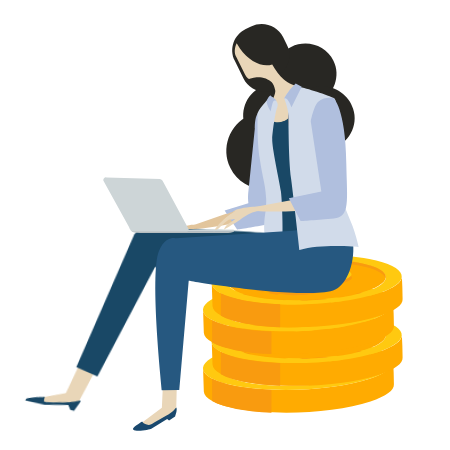
t = 0.00 s
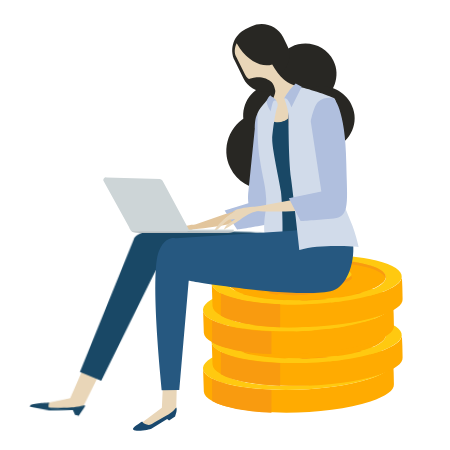
t = 0.50 s
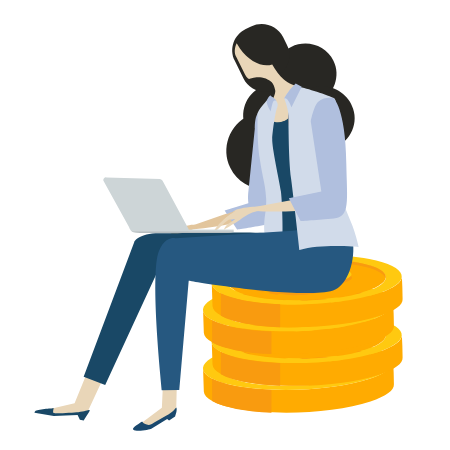
t = 1.00 s
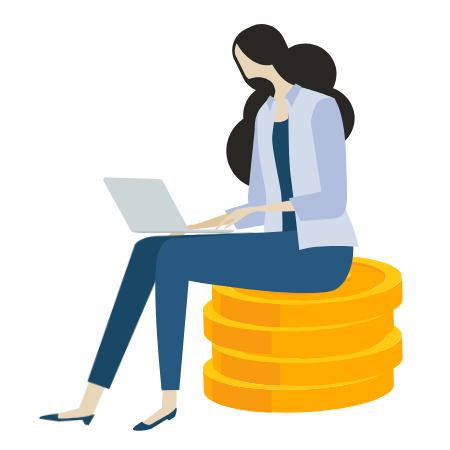
t = 1.50 s
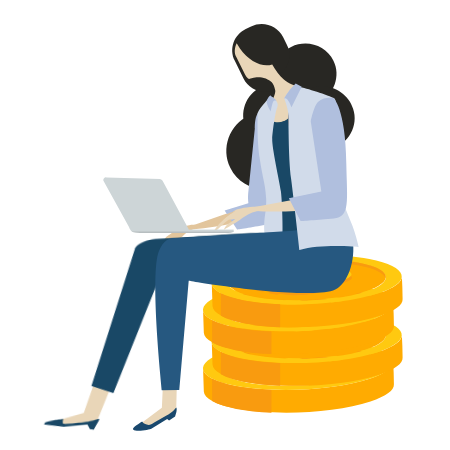
t = 2.00 s
t = 2.50 s: frame unchanged from t = 1.50 s, image omitted

The animated SVG that drew these frames (rendered in a browser with its animation timeline set to each time). Animation: 19 CSS @keyframes rules; one cycle of 3.00 s, repeats indefinitely.

<svg width="450" height="450" xmlns="http://www.w3.org/2000/svg">


 <style type="text/css">.st0{fill:#ED6522;}
	.st1{fill:#F4EB45;}
	.st2{opacity:0.66;}
	.st3{fill:#E8633A;}
	.st4{fill:#EDD64F;}
	.st5{fill:#E5E8EC;}
	.st6{fill:#2C7EEA;}
	.st7{fill:#2366BD;}
	.st8{fill:#484F59;}
	.st9{fill:#F4DA80;}
	.st10{fill:#B91E2D;}
	.st11{fill:#E2C59C;}
	.st12{fill:#E9D6B8;}
	.st13{fill:#163F59;}
	.st14{fill:#194866;}
	.st15{fill:#FFAB01;}
	.st16{fill:#15100C;}
	.st17{fill:#CDD5D7;}
	.st18{fill:#B7BEC0;}
	.st19{fill:#F99B0F;}
	.st20{opacity:0.6;}
	.st21{fill:#EED2CE;}
	.st22{fill:#C49189;}
	.st23{fill:#FFEBE8;}
	.st24{fill:#E0B6AF;}
	.st25{fill:#FF8B5D;}
	.st26{fill:#FFFFFF;}
	.st27{fill:#EF8357;}
	.st28{fill:#D5E1F2;}
	.st29{fill:#3C463B;}
	.st30{fill:#2771D1;}
	.st31{fill:#161711;}
	.st32{fill:#323B31;}
	.st33{fill:#B6C2C9;}
	.st34{fill:#879BA6;}
	.st35{fill:#E4EEF3;}
	.st36{fill:#FF5931;}
	.st37{enable-background:new    ;}
	.st38{fill:#FFC910;}
	.st39{fill:#FFCA10;}
	.st40{fill:#282723;}
	.st41{fill:#B0BFDE;}
	.st42{fill:#D1DBEA;}
	.st43{fill:#19486D;}
	.st44{fill:#265880;}
	.st45{fill:#FBBC3E;}
	.st46{fill:#E59E0E;}
	.st47{fill:url(#SVGID_1_);}
	.st48{fill:url(#SVGID_2_);}
	.st49{fill:#081832;}
	.st50{fill:#EDEEF0;}
	.st51{fill:#BCD0E2;}
	.st52{fill:#4E99FF;}

			#t3  {
    animation-name: p;
   
	
	
    animation-timing-function: linear;
    animation-iteration-count: infinite;
    transform-origin:center;
    
    transform-box: fill-box;
  }
  @keyframes p{
    0%{opacity:0; transform:rotateZ(0deg)}
	20%{opacity:1; transform:rotateZ(0deg)}
	100%{opacity:1; transform:rotateZ(-10deg)}
}
#t2  {
    animation-name: t2;
   
	
	
    animation-timing-function: linear;
    animation-iteration-count: infinite;
    transform-origin:center;
    
    transform-box: fill-box;
  }
  @keyframes t2{
    0%{opacity:0; transform:rotateZ(-10deg)}
	50%{opacity:1;}
	100%{opacity:1; transform:rotateZ(0deg)}
}
#t1  {
    animation-name: t1;
   
	
	
    animation-timing-function: linear;
    animation-iteration-count: infinite;
    transform-origin:center;
    
    transform-box: fill-box;
  }
  @keyframes t1{
    0%{opacity:0; }
	30%{opacity:1;}
	100%{opacity:1;}
}

 #BUTTON {
    animation-name: box1;
   
    animation-timing-function: ease-in;
    animation-iteration-count: infinite;
    transform-origin:bottom;
    
    transform-box: fill-box;
  }
  @keyframes box1{
    0%{transform:scale(0) }
    13%{transform:scale(0)}
     15%{transform:scale(1.2)}
     
     16%{transform:scale(1)}
     100%{transform:scale(1) }
}
 #CELLPHONE {
    animation-name: box1;
   
    animation-timing-function: ease-in;
    animation-iteration-count: infinite;
    transform-origin:bottom;
    
    transform-box: fill-box;
  }
  @keyframes box1{
    0%{transform:scale(0) }
    17%{transform:scale(0)}
     19%{transform:scale(1.2)}
     
     21%{transform:scale(1)}
     100%{transform:scale(1) }
	 22%{transform:scale(1)}
	 50%{transform:translateY(10px)}
	 70%{transform:translateY(-10px)}
}
 #MEN_LAPTOP {
    animation-name: m1;
   
    animation-timing-function: ease-in;
    animation-iteration-count: infinite;
    transform-origin:bottom;
    
    transform-box: fill-box;
  }
  @keyframes m1{
    0%{transform:scale(0) }
    20%{transform:scale(0)}
     21%{transform:scale(1.2)}
     
     22%{transform:scale(1)}
	 50%{transform:translateY(10px)}
	 70%{transform:translateY(-10px)}
     
}

#m2{
    animation-name: m2;
   
    animation-iteration-count: infinite;
    transform-origin: bottom;
    transform-box: fill-box;
}
@keyframes m2 {
    0% { opacity: 0; transform: translate(-25px, 25px); }
    22% { opacity: 0; transform: translate(-25px, 0px); }
    24% { opacity: 1; transform: translate(0px, 0px); }
}
#w2{
    animation-name: w2;
   
    animation-iteration-count: infinite;
    transform-origin: bottom;
    transform-box: fill-box;
}
@keyframes w2 {
    0% { opacity: 0; transform: translate(-25px, 25px); }
    25% { opacity: 0; transform: translate(-25px, 0px); }
    28% { opacity: 1; transform: translate(0px, 0px); }
	22%{transform:scale(1)}
	 50%{transform:translateY(-10px)}
	 70%{transform:translateY(10px)}
}
#w1{
    animation-name: w1;
   
    animation-iteration-count: infinite;
    transform-origin: bottom;
    transform-box: fill-box;
}
@keyframes w1 {
    0% { opacity: 0; transform: translate(25px, 25px); }
    29% { opacity: 0; transform: translate(25px, 0px); }
    32% { opacity: 1; transform: translate(0px, 0px); }
}
#heart {
    animation-name: ht;
   
    animation-timing-function: ease-in;
    animation-iteration-count: infinite;
    transform-origin:bottom;
    
    transform-box: fill-box;
  }
  @keyframes ht{
    0%{transform:scale(0) }
    31%{transform:scale(0)}
     33%{transform:scale(1.2)}
     
     34%{transform:scale(1)}
     100%{transform:scale(1) }
}
#like {
    animation-name: lt;
   
    animation-timing-function: ease-in;
    animation-iteration-count: infinite;
    transform-origin:bottom;
    
    transform-box: fill-box;
  }
  @keyframes lt{
    0%{transform:scale(0) }
    31%{transform:scale(0)}
     33%{transform:scale(1.2)}
     
     34%{transform:scale(1)}
     100%{transform:scale(1) }
}
#box1 {
    animation-name: bt;
   
    animation-timing-function: ease-in;
    animation-iteration-count: infinite;
    transform-origin:bottom;
    
    transform-box: fill-box;
  }
  @keyframes bt{
    0%{transform:scale(0) }
    35%{transform:scale(0)}
     36%{transform:scale(1.2)}
     
     38%{transform:scale(1)}
     100%{transform:scale(1) }
}
#box2 {
    animation-name: b2;
   
    animation-timing-function: ease-in;
    animation-iteration-count: infinite;
    transform-origin:bottom;
    
    transform-box: fill-box;
  }
  @keyframes b2{
    0%{transform:scale(0) }
    38%{transform:scale(0)}
     39%{transform:scale(1.2)}
     
     40%{transform:scale(1)}
     100%{transform:scale(1) }
}
#w1l {
    animation-name: pa;
    animation-duration: 2s;
	animation-direction: alternate;
	
    animation-timing-function: linear;
    animation-iteration-count: infinite;
    transform-origin:95% 0%;
    
    transform-box: fill-box;
  }
  @keyframes pa{
    0%{transform:rotateZ(3deg);}
	100%{transform:rotateZ(-3deg);}
	
}
#w2a {
    animation-name: w2a;
    animation-duration: 1.5s;
	animation-direction: alternate;
	
    animation-timing-function: linear;
    animation-iteration-count: infinite;
    transform-origin:5% 90%;
    
    transform-box: fill-box;
  }
  @keyframes w2a{
    0%{transform:rotateZ(4deg);}
	100%{transform:rotateZ(-4deg);}
}
#m2l1 {
    animation-name: m2a;
    animation-duration: 1.5s;
	animation-direction: alternate;
	
    animation-timing-function: linear;
    animation-iteration-count: infinite;
    transform-origin:95% 0%;
    
    transform-box: fill-box;
  }
  @keyframes m2a{
    0%{transform:rotateZ(0deg);}
	100%{transform:rotateZ(-25deg);}
}
#m2l2 {
    animation-name: m2b;
    animation-duration: 1.5s;
	animation-direction: alternate;
	
    animation-timing-function: linear;
    animation-iteration-count: infinite;
    transform-origin:5% 10%;
    
    transform-box: fill-box;
  }
  @keyframes m2b{
    0%{transform:rotateZ(0deg);}
	100%{transform:rotateZ(25deg);}
}
#m1h {
    animation-name: m1h;
    animation-duration: 3s;
	animation-direction: alternate;
	
    animation-timing-function: linear;
    animation-iteration-count: infinite;
    transform-origin:5% 10%;
    
    transform-box: fill-box;
  }
  @keyframes m1h{
    0%{transform:translateY(0px);}
	20%{transform:translateY(0px);}
	 30%{transform:translateY(2px);}
	50%{transform:translateY(0px);}
	
	60%{transform:translatey(0px);}
	100%{transform:translatey(2px);}
}
#m2h {
    animation-name: m2h;
    animation-duration: 1.5s;
	animation-direction: alternate;
	
    animation-timing-function: linear;
    animation-iteration-count: infinite;
    transform-origin:5% 90%;
    
    transform-box: fill-box;
  }
  @keyframes m2h{
    0%{transform:rotateZ(4deg);}
	100%{transform:rotateZ(-4deg);}
}</style>
 <g>
  <title>Layer 1</title>
  <g stroke="null" id="w1">
   <g stroke="null" id="svg_247">
    <g stroke="null" id="svg_248">
     <g stroke="null" id="svg_249">
      <g stroke="null" id="svg_250">
       <g stroke="null" class="st37" id="svg_251">
        <g stroke="null" id="svg_252">
         <path stroke="null" class="st38" d="m220.45123,391.03194c-0.37791,-6.33764 -0.37791,-14.53931 -0.75581,-20.50414c0,4.10083 0.75581,15.65772 0.75581,20.50414c0,-0.37281 0,-0.37281 0,0z" id="svg_253"/>
        </g>
        <g stroke="null" id="svg_254">
         <path stroke="null" class="st15" d="m393.15399,361.58053c0.37791,7.45605 0.75581,15.28491 0.75581,22.74096c0.37791,5.96485 -7.55811,11.92968 -23.43013,17.14892c-34.38939,11.55688 -94.47634,14.53931 -134.1564,7.08326c-21.1627,-4.10083 -32.12196,-10.43847 -32.49986,-17.14892l-0.75581,-22.74096c0.37791,6.71045 11.33716,13.04809 32.49986,17.14892c39.68006,7.45605 99.38912,4.47363 134.1564,-7.08326c15.87203,-5.21924 23.80804,-11.18408 23.43013,-17.14892z" id="svg_255"/>
        </g>
        <g stroke="null" id="svg_256">
         <path stroke="null" class="st38" d="m360.65412,344.43161c39.68006,7.45605 43.45912,23.11377 9.06973,34.29785c-34.38939,11.55688 -94.47634,14.53931 -134.1564,7.08326s-43.45912,-23.11377 -9.06973,-34.29785c34.7673,-11.55688 94.85425,-14.53931 134.1564,-7.08326zm-114.50533,38.02587c32.87776,6.33764 82.38337,3.72803 111.10418,-5.59204s25.31966,-22.36817 -7.55811,-28.333c-32.87776,-6.33764 -82.38337,-3.72803 -111.10418,5.59204c-28.34291,8.94727 -24.94176,21.99536 7.55811,28.333" id="svg_257"/>
        </g>
        <path stroke="null" class="st15" d="m350.07277,348.15963c32.87776,6.33764 35.90101,19.01294 7.55811,28.333c-28.72081,9.32007 -78.22641,11.92968 -111.10418,5.59204c-32.87776,-6.33764 -35.90101,-19.01294 -7.55811,-28.333c28.72081,-9.32007 78.22641,-11.92968 111.10418,-5.59204z" id="svg_258"/>
        <path stroke="null" class="st19" d="m238.96859,356.7341c28.72081,-9.32007 78.22641,-11.92968 111.10418,-5.96485c16.24993,2.98242 25.31966,7.82886 26.83128,13.04809c1.51163,-6.33764 -7.55811,-12.30249 -26.83128,-15.65772c-32.87776,-6.33764 -82.38337,-3.72803 -111.10418,5.59204c-14.3604,4.84644 -20.78479,10.43847 -19.27318,15.65772c1.13372,-4.47363 7.55811,-8.94727 19.27318,-12.67529z" id="svg_259"/>
        <g stroke="null" id="svg_260">
         <path stroke="null" class="st19" d="m318.32872,370.15499c2.26743,2.23682 0.75581,4.84644 -6.04649,7.08326c-7.55811,2.60962 -18.89527,3.72803 -29.47661,3.35522c-3.77906,0 -7.18021,-0.37281 -10.20345,-1.11841l-1.88952,-0.37281l-0.75581,0.37281l-2.26743,0.7456l-1.51163,-0.37281l-7.18021,-1.49121l3.02324,-1.11841l-5.29067,-1.11841l-0.75581,0.37281l-2.26743,0.7456l-1.51163,-0.37281l-7.18021,-1.49121l3.02324,-1.11841l-5.29067,-1.11841l7.18021,-2.23682l0.75581,-0.37281l3.77906,0.7456l1.51163,0.37281l21.54061,-7.08326l7.55811,-2.60962l18.51736,-5.96485l-5.29067,-1.11841l7.18021,-2.23682l0.75581,-0.37281l3.77906,0.7456l1.51163,0.37281l2.26743,-0.7456l0.75581,-0.37281l8.69182,1.86401l-3.02324,1.11841l3.77906,0.7456l1.51163,0.37281l2.26743,-0.7456l0.75581,-0.37281l8.69182,1.86401l-3.02324,1.11841c10.58135,1.86401 11.71506,6.33764 2.26743,9.32007c-4.53487,1.11841 -11.33716,2.23682 -18.13946,2.60962l-0.00001,0.00003zm-32.12196,7.08326c6.04649,0.37281 12.84878,-0.37281 17.38364,-1.86401c6.04649,-1.86401 5.29067,-4.47363 -1.51163,-5.96485l-15.87203,-2.98242l-0.75581,0.37281l-20.78479,7.08326l15.87203,2.98242c1.88952,0 3.77906,0 5.66858,0.37281m25.69757,-19.38574l-17.76155,5.96485l13.98249,2.60962c1.51163,0.37281 3.02324,0.37281 4.53487,0.37281c5.29067,0.37281 11.33716,-0.37281 15.11621,-1.49121c5.29067,-1.86401 4.53487,-4.10083 -1.13372,-5.21924l-13.98249,-2.60962l-0.75581,0.37281" id="svg_261"/>
        </g>
        <g stroke="null" id="svg_262">
         <path stroke="null" class="st39" d="m318.32872,367.17257c2.26743,2.23682 0.75581,4.84644 -6.04649,7.08326c-7.55811,2.60962 -18.89527,3.72803 -29.47661,3.35522c-3.77906,0 -7.18021,-0.37281 -10.20345,-1.11841l-1.88952,-0.37281l-0.75581,0.37281l-2.26743,0.7456l-1.51163,-0.37281l-7.18021,-1.49121l3.02324,-1.11841l-5.29067,-1.11841l-0.75581,0.37281l-2.26743,0.7456l-1.51163,-0.37281l-7.18021,-1.49121l3.02324,-1.11841l-5.29067,-1.11841l7.18021,-2.23682l0.75581,-0.37281l3.77906,0.7456l1.51163,0.37281l21.54061,-7.08326l7.55811,-2.60962l18.51736,-5.96485l-5.29067,-1.11841l7.18021,-2.23682l0.75581,-0.37281l3.77906,0.7456l1.51163,0.37281l2.26743,-0.7456l0.75581,-0.37281l8.69182,1.86401l-3.02324,1.11841l3.77906,0.7456l1.51163,0.37281l2.26743,-0.7456l0.75581,-0.37281l8.69182,1.86401l-3.02324,1.11841c10.58135,1.86401 11.71506,6.33764 2.26743,9.32007c-4.53487,1.11841 -11.33716,2.23682 -18.13946,2.60962l-0.00001,0.00003zm-32.12196,7.08326c6.04649,0.37281 12.84878,-0.37281 17.38364,-1.86401c6.04649,-1.86401 5.29067,-4.47363 -1.51163,-5.96485l-15.87203,-2.98242l-0.75581,0.37281l-20.78479,7.08326l15.87203,2.98242c1.88952,0 3.77906,0.37281 5.66858,0.37281m25.69757,-19.38574l-17.76155,5.96485l13.98249,2.60962c1.51163,0.37281 3.02324,0.37281 4.53487,0.37281c5.29067,0.37281 11.33716,-0.37281 15.11621,-1.49121c5.29067,-1.86401 4.53487,-4.10083 -1.13372,-5.21924l-13.98249,-2.60962l-0.75581,0.37281" id="svg_263"/>
        </g>
        <path stroke="null" class="st19" d="m212.13731,378.72946l0,22.36817c5.29067,2.98242 13.6046,5.59204 24.18594,7.82886c10.58135,1.86401 22.67433,3.35522 35.1452,3.72803l0,-22.74096c-12.84878,-0.37281 -25.31966,-1.86401 -36.27891,-3.72803c-9.82554,-2.23682 -17.38364,-4.84644 -23.05222,-7.45605l0,-0.00001z" id="svg_264"/>
       </g>
      </g>
      <g stroke="null" id="svg_265">
       <g stroke="null" class="st37" id="svg_266">
        <g stroke="null" id="svg_267">
         <path stroke="null" class="st38" d="m229.14305,364.19015c-0.37791,-6.33764 -0.37791,-14.53931 -0.75581,-20.50414c0,4.10083 0.75581,15.65772 0.75581,20.13135c0,0 0,0 0,0.37281l0,-0.00001z" id="svg_268"/>
        </g>
        <g stroke="null" id="svg_269">
         <path stroke="null" class="st15" d="m401.84581,334.73874c0.37791,7.45605 0.75581,15.28491 0.75581,22.74096c0.37791,5.96485 -7.55811,11.92968 -23.43013,17.14892c-34.38939,11.55688 -94.47634,14.53931 -134.1564,7.08326c-21.1627,-4.10083 -32.12196,-10.43847 -32.49986,-17.14892l-0.75581,-22.74096c0.37791,6.71045 11.33716,13.04809 32.49986,17.14892c39.68006,7.45605 99.38912,4.47363 134.1564,-7.08326c15.87203,-5.21924 23.80804,-11.18408 23.43013,-17.14892z" id="svg_270"/>
        </g>
        <g stroke="null" id="svg_271">
         <path stroke="null" class="st38" d="m369.34594,317.58981c39.30216,7.45605 43.45912,23.11377 9.06973,34.29785c-34.38939,11.55688 -94.47634,14.53931 -134.1564,7.08326s-43.45912,-23.11377 -9.06973,-34.29785c34.7673,-11.55688 94.85425,-14.53931 134.1564,-7.08326zm-114.12742,37.65307c32.87776,6.33764 82.38337,3.72803 111.10418,-5.59204c28.72081,-9.32007 25.31966,-22.36817 -7.55811,-28.333c-32.87776,-6.33764 -82.38337,-3.72803 -111.10418,5.59204s-25.31966,22.36817 7.55811,28.333" id="svg_272"/>
        </g>
        <path stroke="null" class="st15" d="m358.76459,320.94503c32.87776,6.33764 35.90101,19.01294 7.55811,28.333c-28.72081,9.32007 -78.22641,11.92968 -111.10418,5.59204c-32.87776,-6.33764 -35.90101,-19.01294 -7.55811,-28.333c28.72081,-8.94727 78.22641,-11.55688 111.10418,-5.59204z" id="svg_273"/>
        <path stroke="null" class="st19" d="m247.66041,329.8923c28.72081,-9.32007 78.22641,-11.92968 111.10418,-5.96485c16.24993,2.98242 25.31966,7.82886 26.83128,13.04809c1.51163,-6.33764 -7.55811,-12.30249 -26.83128,-15.65772c-32.87776,-6.33764 -82.38337,-3.72803 -111.10418,5.59204c-14.3604,4.84644 -20.78479,10.43847 -19.27318,15.65772c1.13372,-4.47363 7.55811,-8.94727 19.27318,-12.67529z" id="svg_274"/>
        <g stroke="null" id="svg_275">
         <path stroke="null" class="st19" d="m327.39845,342.94039c2.26743,2.23682 0.75581,4.84644 -6.04649,7.08326c-7.55811,2.60962 -18.89527,3.72803 -29.47661,3.35522c-3.77906,0 -7.18021,-0.37281 -10.20345,-1.11841l-1.88952,-0.37281l-0.75581,0.37281l-2.26743,0.7456l-1.51163,-0.37281l-7.18021,-1.49121l3.02324,-1.11841l-5.29067,-1.11841l-0.75581,0.37281l-2.26743,0.7456l-1.51163,-0.37281l-7.18021,-1.49121l3.02324,-1.11841l-5.29067,-1.11841l7.18021,-2.23682l0.75581,-0.37281l3.77906,0.7456l1.51163,0.37281l21.54061,-7.08326l7.55811,-2.60962l18.51736,-5.96485l-5.29067,-1.11841l7.18021,-2.23682l0.75581,-0.37281l3.77906,0.7456l1.51163,0.37281l2.26743,-0.7456l0.75581,-0.37281l8.69182,1.86401l-3.02324,1.11841l3.77906,0.7456l1.51163,0.37281l2.26743,-0.7456l0.75581,-0.37281l8.69182,1.86401l-3.02324,1.11841c10.58135,1.86401 11.71506,6.33764 2.26743,9.32007c-4.91277,1.49121 -11.33716,2.60962 -18.13946,2.60962l-0.00001,0.00003zm-32.49986,7.08326c6.04649,0.37281 12.84878,-0.37281 17.38364,-1.86401c6.04649,-1.86401 5.29067,-4.47363 -1.51163,-5.96485l-15.87203,-2.98242l-0.75581,0.37281l-20.78479,7.08326l15.87203,2.98242c1.88952,0.37281 3.77906,0.37281 5.66858,0.37281m25.69757,-19.01294l-17.76155,5.96485l13.98249,2.60962c1.51163,0.37281 3.02324,0.37281 4.53487,0.37281c5.29067,0.37281 11.33716,-0.37281 15.11621,-1.49121c5.29067,-1.86401 4.53487,-4.10083 -1.13372,-5.21924l-13.98249,-2.60962l-0.75581,0.37281" id="svg_276"/>
        </g>
        <g stroke="null" id="svg_277">
         <path stroke="null" class="st39" d="m327.39845,340.33078c2.26743,2.23682 0.75581,4.84644 -6.04649,7.08326c-7.55811,2.60962 -18.89527,3.72803 -29.47661,3.35522c-3.77906,0 -7.18021,-0.37281 -10.20345,-1.11841l-1.88952,-0.7456l-0.75581,0.37281l-2.26743,0.7456l-1.51163,-0.37281l-7.18021,-1.49121l3.02324,-1.11841l-5.29067,-1.11841l-0.75581,0.37281l-2.26743,0.7456l-1.51163,-0.37281l-7.18021,-1.49121l3.02324,-1.11841l-5.29067,-1.11841l7.18021,-2.23682l0.75581,-0.37281l3.77906,0.7456l1.51163,0.37281l21.54061,-7.08326l7.55811,-2.60962l18.51736,-5.96485l-5.29067,-1.11841l7.18021,-2.23682l0.75581,-0.37281l3.77906,0.7456l1.51163,0.37281l2.26743,-0.7456l0.75581,-0.37281l8.69182,1.86401l-3.02324,1.11841l3.77906,0.7456l1.51163,0.37281l2.26743,-0.7456l0.75581,-0.37281l8.69182,1.86401l-3.02324,1.11841c10.58135,1.86401 11.71506,6.33764 2.26743,9.32007c-4.91277,1.49121 -11.33716,2.60962 -18.13946,2.98242l-0.00001,0.00003zm-32.49986,7.08326c6.04649,0.37281 12.84878,-0.37281 17.38364,-1.86401c6.04649,-1.86401 5.29067,-4.47363 -1.51163,-5.96485l-15.87203,-2.98242l-0.75581,0.37281l-20.78479,7.08326l15.87203,2.98242c1.88952,0 3.77906,0.37281 5.66858,0.37281m25.69757,-19.38574l-17.76155,5.96485l13.98249,2.60962c1.51163,0.37281 3.02324,0.37281 4.53487,0.37281c5.29067,0.37281 11.33716,-0.37281 15.11621,-1.49121c5.29067,-1.86401 4.53487,-4.10083 -1.13372,-5.21924l-13.98249,-2.60962l-0.75581,0.37281" id="svg_278"/>
        </g>
        <path stroke="null" class="st19" d="m220.82914,351.88766l0,22.36817c5.29067,2.98242 13.6046,5.59204 24.18594,7.82886c10.58135,1.86401 22.67433,3.35522 35.1452,3.72803l0,-22.74096c-12.84878,-0.37281 -25.31966,-1.86401 -36.27891,-3.72803c-9.82554,-2.23682 -17.38364,-4.84644 -23.05222,-7.45605l0,-0.00001z" id="svg_279"/>
       </g>
      </g>
     </g>
     <g stroke="null" id="svg_280">
      <g stroke="null" id="svg_281">
       <g stroke="null" class="st37" id="svg_282">
        <g stroke="null" id="svg_283">
         <path stroke="null" class="st38" d="m220.45123,332.50192c-0.37791,-6.33764 -0.37791,-14.53931 -0.75581,-20.50414c0,4.10083 0.75581,15.65772 0.75581,20.13135l0,0.37281l0,-0.00001z" id="svg_284"/>
        </g>
        <g stroke="null" id="svg_285">
         <path stroke="null" class="st15" d="m393.15399,303.05051c0.37791,7.45605 0.75581,15.28491 0.75581,22.74096c0.37791,5.96485 -7.55811,11.92968 -23.43013,17.14892c-34.38939,11.55688 -94.47634,14.53931 -134.1564,7.08326c-21.1627,-4.10083 -32.12196,-10.43847 -32.49986,-17.14892l-0.75581,-22.74096c0.37791,6.71045 11.33716,13.04809 32.49986,17.14892c39.68006,7.45605 99.38912,4.47363 134.1564,-7.08326c15.87203,-5.21924 23.80804,-11.18408 23.43013,-17.14892z" id="svg_286"/>
        </g>
        <g stroke="null" id="svg_287">
         <path stroke="null" class="st38" d="m360.65412,285.90158c39.68006,7.45605 43.45912,23.11377 9.06973,34.29785c-34.38939,11.55688 -94.47634,14.53931 -134.1564,7.08326s-43.45912,-23.11377 -9.06973,-34.29785c34.7673,-11.55688 94.85425,-14.53931 134.1564,-7.08326zm-114.50533,38.02587c32.87776,6.33764 82.38337,3.72803 111.10418,-5.59204s25.31966,-22.36817 -7.55811,-28.333c-32.87776,-6.33764 -82.38337,-3.72803 -111.10418,5.59204c-28.34291,9.32007 -24.94176,21.99536 7.55811,28.333" id="svg_288"/>
        </g>
        <path stroke="null" class="st15" d="m350.07277,289.62961c32.87776,6.33764 35.90101,19.01294 7.55811,28.333c-28.72081,9.32007 -78.22641,11.92968 -111.10418,5.59204c-32.87776,-6.33764 -35.90101,-19.01294 -7.55811,-28.333c28.72081,-9.32007 78.22641,-11.92968 111.10418,-5.59204z" id="svg_289"/>
        <path stroke="null" class="st19" d="m238.96859,298.20407c28.72081,-9.32007 78.22641,-11.92968 111.10418,-5.96485c16.24993,2.98242 25.31966,7.82886 26.83128,13.04809c1.51163,-6.33764 -7.55811,-12.30249 -26.83128,-15.65772c-32.87776,-6.33764 -82.38337,-3.72803 -111.10418,5.59204c-14.3604,4.84644 -20.78479,10.43847 -19.27318,15.65772c1.13372,-4.47363 7.55811,-8.94727 19.27318,-12.67529z" id="svg_290"/>
        <g stroke="null" id="svg_291">
         <path stroke="null" class="st19" d="m318.32872,311.62497c2.26743,2.23682 0.75581,4.84644 -6.04649,7.08326c-7.55811,2.60962 -18.89527,3.72803 -29.47661,3.35522c-3.77906,0 -7.18021,-0.37281 -10.20345,-1.11841l-1.88952,-0.37281l-0.75581,0.37281l-2.26743,0.7456l-1.51163,-0.37281l-7.18021,-1.49121l3.02324,-1.11841l-5.29067,-1.11841l-0.75581,0.37281l-2.26743,0.7456l-1.51163,-0.37281l-7.18021,-1.49121l3.02324,-1.11841l-5.29067,-1.11841l7.18021,-2.23682l0.75581,-0.37281l3.77906,0.7456l1.51163,0.37281l21.54061,-7.08326l7.55811,-2.60962l18.51736,-5.96485l-5.29067,-1.11841l7.18021,-2.23682l0.75581,-0.37281l3.77906,0.7456l1.51163,0.37281l2.26743,-0.7456l0.75581,-0.37281l8.69182,1.86401l-3.02324,1.11841l3.77906,0.7456l1.51163,0.37281l2.26743,-0.7456l0.75581,-0.37281l8.69182,1.86401l-3.02324,1.11841c10.58135,1.86401 11.71506,6.33764 2.26743,9.32007c-4.53487,1.11841 -11.33716,2.23682 -18.13946,2.60962l-0.00001,0.00003zm-32.12196,7.08326c6.04649,0.37281 12.84878,-0.37281 17.38364,-1.86401c6.04649,-1.86401 5.29067,-4.47363 -1.51163,-5.96485l-15.87203,-2.98242l-0.75581,0.37281l-20.78479,7.08326l15.87203,2.98242c1.88952,0 3.77906,0.37281 5.66858,0.37281m25.69757,-19.38574l-17.76155,5.96485l13.98249,2.60962c1.51163,0.37281 3.02324,0.37281 4.53487,0.37281c5.29067,0.37281 11.33716,-0.37281 15.11621,-1.49121c5.29067,-1.86401 4.53487,-4.10083 -1.13372,-5.21924l-13.98249,-2.60962l-0.75581,0.37281" id="svg_292"/>
        </g>
        <g stroke="null" id="svg_293">
         <path stroke="null" class="st39" d="m318.32872,308.64254c2.26743,2.23682 0.75581,4.84644 -6.04649,7.08326c-7.55811,2.60962 -18.89527,3.72803 -29.47661,3.35522c-3.77906,0 -7.18021,-0.37281 -10.20345,-1.11841l-1.88952,-0.37281l-0.75581,0.37281l-2.26743,0.7456l-1.51163,-0.37281l-7.18021,-1.49121l3.02324,-1.11841l-5.29067,-1.11841l-0.75581,0.37281l-2.26743,0.7456l-1.51163,-0.37281l-7.18021,-1.49121l3.02324,-1.11841l-5.29067,-1.11841l7.18021,-2.23682l0.75581,-0.37281l3.77906,0.7456l1.51163,0.37281l21.54061,-7.08326l7.55811,-2.60962l18.51736,-5.96485l-5.29067,-1.11841l7.18021,-2.23682l0.75581,-0.37281l3.77906,0.7456l1.51163,0.37281l2.26743,-0.7456l0.75581,-0.37281l8.69182,1.86401l-3.02324,1.11841l3.77906,0.7456l1.51163,0.37281l2.26743,-0.7456l0.75581,-0.37281l8.69182,1.86401l-3.02324,1.11841c10.58135,1.86401 11.71506,6.33764 2.26743,9.32007c-4.53487,1.49121 -11.33716,2.23682 -18.13946,2.60962l-0.00001,0.00003zm-32.12196,7.08326c6.04649,0.37281 12.84878,-0.37281 17.38364,-1.86401c6.04649,-1.86401 5.29067,-4.47363 -1.51163,-5.96485l-15.87203,-2.98242l-0.75581,0.37281l-20.78479,7.08326l15.87203,2.98242c1.88952,0 3.77906,0.37281 5.66858,0.37281m25.69757,-19.01294l-17.76155,5.96485l13.98249,2.60962c1.51163,0.37281 3.02324,0.37281 4.53487,0.37281c5.29067,0.37281 11.33716,-0.37281 15.11621,-1.49121c5.29067,-1.86401 4.53487,-4.10083 -1.13372,-5.21924l-13.98249,-2.60962l-0.75581,0.37281" id="svg_294"/>
        </g>
        <path stroke="null" class="st19" d="m212.13731,320.19943l0,22.36817c5.29067,2.98242 13.6046,5.59204 24.18594,7.82886c10.58135,1.86401 22.67433,3.35522 35.1452,3.72803l0,-22.74096c-12.84878,-0.37281 -25.31966,-1.86401 -36.27891,-3.72803c-9.82554,-2.23682 -17.38364,-4.84644 -23.05222,-7.45605l0,-0.00001z" id="svg_295"/>
       </g>
      </g>
      <path stroke="null" class="st38" d="m229.14305,305.66012c-0.37791,-6.33764 -0.37791,-14.53931 -0.75581,-20.50414c0,4.10083 0.75581,15.65772 0.75581,20.13135c0,0 0,0 0,0.37281l0,-0.00001z" id="svg_296"/>
      <g stroke="null" id="svg_297">
       <path stroke="null" class="st15" d="m401.84581,276.20871c0.37791,7.45605 0.75581,15.28491 0.75581,22.74096c0.37791,5.96485 -7.55811,11.92968 -23.43013,17.14892c-34.38939,11.55688 -94.47634,14.53931 -134.1564,7.08326c-21.1627,-4.10083 -32.12196,-10.43847 -32.49986,-17.14892l-0.75581,-22.74096c0.37791,6.71045 11.33716,13.04809 32.49986,17.14892c39.68006,7.45605 99.38912,4.47363 134.1564,-7.08326c15.87203,-5.21924 23.80804,-11.18408 23.43013,-17.14892z" id="svg_298"/>
      </g>
      <g stroke="null" id="svg_299">
       <path stroke="null" class="st38" d="m369.34594,259.05979c39.30216,7.45605 43.45912,23.11377 9.06973,34.29785c-34.38939,11.55688 -94.47634,14.53931 -134.1564,7.08326s-43.45912,-23.11377 -9.06973,-34.29785c34.7673,-11.55688 94.85425,-14.53931 134.1564,-7.08326zm-114.12742,38.02587c32.87776,6.33764 82.38337,3.72803 111.10418,-5.59204c28.72081,-9.32007 25.31966,-22.36817 -7.55811,-28.333c-32.87776,-6.33764 -82.38337,-3.72803 -111.10418,5.59204s-25.31966,21.99536 7.55811,28.333" id="svg_300"/>
      </g>
      <path stroke="null" class="st15" d="m358.76459,262.78781c32.87776,6.33764 35.90101,19.01294 7.55811,28.333c-28.72081,9.32007 -78.22641,11.92968 -111.10418,5.59204s-35.90101,-19.01294 -7.55811,-28.333c28.72081,-9.32007 78.22641,-11.92968 111.10418,-5.59204z" id="svg_301"/>
      <path stroke="null" class="st19" d="m247.66041,271.36227c28.72081,-9.32007 78.22641,-11.92968 111.10418,-5.96485c16.24993,2.98242 25.31966,7.82886 26.83128,13.04809c1.51163,-6.33764 -7.55811,-12.30249 -26.83128,-15.65772c-32.87776,-6.33764 -82.38337,-3.72803 -111.10418,5.59204c-14.3604,4.84644 -20.78479,10.43847 -19.27318,15.65772c1.13372,-4.47363 7.55811,-8.94727 19.27318,-12.67529z" id="svg_302"/>
      <g stroke="null" id="svg_303">
       <path stroke="null" class="st19" d="m327.39845,284.78317c2.26743,2.23682 0.75581,4.84644 -6.04649,7.08326c-7.55811,2.60962 -18.89527,3.72803 -29.47661,3.35522c-3.77906,0 -7.18021,-0.37281 -10.20345,-1.11841l-1.88952,-0.37281l-0.75581,0.37281l-2.26743,0.7456l-1.51163,-0.37281l-7.18021,-1.49121l3.02324,-1.11841l-5.29067,-1.11841l-0.75581,0.37281l-2.26743,0.7456l-1.51163,-0.37281l-7.18021,-1.49121l3.02324,-1.11841l-5.29067,-1.11841l7.18021,-2.23682l0.75581,-0.37281l3.77906,0.7456l1.51163,0.37281l21.54061,-7.08326l7.55811,-2.60962l18.51736,-5.96485l-5.29067,-1.11841l7.18021,-2.23682l0.75581,-0.37281l3.77906,0.7456l1.51163,0.37281l2.26743,-0.7456l0.75581,-0.37281l8.69182,1.86401l-3.02324,1.11841l3.77906,0.7456l1.51163,0.37281l2.26743,-0.7456l0.75581,-0.37281l8.69182,1.86401l-3.02324,1.11841c10.58135,2.23682 11.71506,6.33764 2.26743,9.32007c-4.91277,1.11841 -11.33716,2.23682 -18.13946,2.60962l-0.00001,0.00003zm-32.49986,7.08326c6.04649,0.37281 12.84878,-0.37281 17.38364,-1.86401c6.04649,-1.86401 5.29067,-4.47363 -1.51163,-5.96485l-15.87203,-2.98242l-0.75581,0.37281l-20.78479,7.08326l15.87203,2.98242c1.88952,0 3.77906,0 5.66858,0.37281m25.69757,-19.38574l-17.76155,5.96485l13.98249,2.60962c1.51163,0.37281 3.02324,0.37281 4.53487,0.37281c5.29067,0.37281 11.33716,-0.37281 15.11621,-1.49121c5.29067,-1.86401 4.53487,-4.10083 -1.13372,-5.21924l-13.98249,-2.60962l-0.75581,0.37281" id="svg_304"/>
      </g>
      <g stroke="null" id="svg_305">
       <path stroke="null" class="st39" d="m327.39845,281.80075c2.26743,2.23682 0.75581,4.84644 -6.04649,7.08326c-7.55811,2.60962 -18.89527,3.72803 -29.47661,3.35522c-3.77906,0 -7.18021,-0.37281 -10.20345,-1.11841l-1.88952,-0.37281l-0.75581,0.37281l-2.26743,0.7456l-1.51163,-0.37281l-7.18021,-1.49121l3.02324,-1.11841l-5.29067,-1.11841l-0.75581,0.37281l-2.26743,0.7456l-1.51163,-0.37281l-7.18021,-1.49121l3.02324,-1.11841l-5.29067,-1.11841l7.18021,-2.23682l0.75581,-0.37281l3.77906,0.7456l1.51163,0.37281l21.54061,-7.08326l7.55811,-2.60962l18.51736,-5.96485l-5.29067,-1.11841l7.18021,-2.23682l0.75581,-0.37281l3.77906,0.7456l1.51163,0.37281l2.26743,-0.7456l0.75581,-0.37281l8.69182,1.86401l-3.40115,1.11841l3.77906,0.7456l1.51163,0.37281l2.26743,-0.7456l0.75581,-0.37281l8.69182,1.86401l-3.02324,1.11841c10.58135,1.86401 11.71506,6.33764 2.26743,9.32007c-4.53487,1.11841 -10.95925,2.23682 -17.76155,2.60962l-0.00001,0.00003zm-32.49986,7.08326c6.04649,0.37281 12.84878,-0.37281 17.38364,-1.86401c6.04649,-1.86401 5.29067,-4.47363 -1.51163,-5.96485l-15.87203,-2.98242l-0.75581,0.37281l-20.78479,7.08326l15.87203,2.98242c1.88952,0 3.77906,0.37281 5.66858,0.37281m25.69757,-19.38574l-17.76155,5.96485l13.98249,2.60962c1.51163,0.37281 3.02324,0.37281 4.53487,0.37281c5.29067,0.37281 11.33716,-0.37281 15.11621,-1.49121c5.29067,-1.86401 4.53487,-4.10083 -1.13372,-5.21924l-13.98249,-2.60962l-0.75581,0.37281" id="svg_306"/>
      </g>
      <path stroke="null" class="st19" d="m220.82914,293.35763l0,22.36817c5.29067,2.98242 13.6046,5.59204 24.18594,7.82886c10.58135,1.86401 22.67433,3.35522 35.1452,3.72803l0,-23.11377c-12.84878,-0.37281 -25.31966,-1.86401 -36.27891,-3.72803c-9.82554,-1.86401 -17.38364,-4.47363 -23.05222,-7.08326z" id="svg_307"/>
     </g>
    </g>
    <g stroke="null" id="svg_308">
     <g stroke="null" id="svg_309">
      <path stroke="null" class="st40" d="m246.1488,128.20605c7.55811,15.28491 26.45337,21.62255 42.3254,13.79369c15.87203,-7.45605 22.67433,-26.09619 15.11621,-41.3811s-26.45337,-21.62255 -42.3254,-13.79369c-15.87203,7.82886 -22.29642,26.46899 -15.11621,41.3811z" id="svg_310"/>
      <path stroke="null" class="st40" d="m230.27677,167.72313c9.44764,19.38574 33.25567,27.21459 53.28466,17.52173s28.34291,-32.80664 18.89527,-52.19237c-9.44764,-19.38574 -33.25567,-27.21459 -53.28466,-17.52173c-20.02898,9.32007 -28.34291,32.80664 -18.89527,52.19237z" id="svg_311"/>
      <g stroke="null" id="svg_312">
       <g stroke="null" id="svg_313">
        <g stroke="null" id="svg_314">
         <path stroke="null" class="st11" d="m263.91035,210.22264c0,0 1.13372,5.21924 -23.80804,11.55688c-25.31966,6.33764 -63.4881,9.32007 -63.4881,9.32007l56.6858,-19.75854c-0.37791,0 21.54061,-6.71045 30.61033,-1.11841l0.00001,0z" id="svg_315"/>
         <path stroke="null" class="st11" d="m196.64319,227.74436c-11.71506,3.35522 -15.11621,10.81128 -19.27318,13.79369c-4.15696,2.98242 -7.93601,7.08326 -7.93601,7.08326c1.13372,-5.59204 4.91277,-7.08326 6.42439,-9.32007c1.51163,-2.23682 1.13372,-1.11841 -3.02324,-0.37281c-2.26743,0.37281 -5.29067,5.96485 -7.93601,8.94727c-1.88952,2.60962 -3.77906,3.35522 -3.77906,3.35522s1.88952,-5.21924 4.91277,-9.69287c3.40115,-5.59204 8.31392,-10.43847 9.44764,-11.55688c2.26743,-1.86401 10.20345,-4.10083 15.87203,-5.21924c6.42439,0 13.6046,0.7456 5.29067,2.98242z" id="svg_316"/>
         <path stroke="null" class="st11" d="m175.8584,230.72678c0,0 -8.31392,4.84644 -9.82554,6.33764c-0.75581,1.11841 -4.15696,7.08326 -4.15696,7.08326s3.40115,-1.49121 4.53487,-3.72803c1.88952,-2.23682 9.44764,-9.69287 9.44764,-9.69287l-0.00001,0z" id="svg_317"/>
        </g>
        <path stroke="null" class="st41" d="m249.92784,202.76658c0,0 23.43013,-5.21924 25.69757,8.57446c1.51163,7.82886 -3.02324,11.92968 -10.20345,13.4209c-13.22669,2.60962 -28.34291,4.84644 -28.34291,4.84644l-12.47088,-19.01294l25.31966,-7.82886l0.00001,0z" id="svg_318"/>
       </g>
       <path stroke="null" class="st41" d="m248.41623,191.20971l6.42439,-63.00366c0,0 -0.37791,-16.40332 5.66858,-16.03051c8.69182,0.37281 10.20345,14.53931 10.95925,19.75854c1.51163,10.43847 3.77906,14.53931 3.40115,40.63549c0,16.03051 1.13372,34.29785 0,45.10913c-0.75581,7.45605 -7.93601,-0.7456 -15.87203,-1.49121c-13.98249,-1.11841 -10.58135,-24.97778 -10.58135,-24.97778z" id="svg_319"/>
      </g>
      <path stroke="null" class="st40" d="m276.00332,88.31616c7.55811,15.28491 26.45337,21.62255 42.3254,13.79369c15.87203,-7.45605 22.67433,-26.09619 15.11621,-41.3811c-7.55811,-15.28491 -26.45337,-21.62255 -42.3254,-13.79369s-22.67433,26.09619 -15.11621,41.3811z" id="svg_320"/>
      <path stroke="null" class="st40" d="m243.50345,78.62329c5.66858,11.55688 20.02898,16.77612 32.12196,10.81128l0.37791,-12.67529c11.71506,-5.59204 17.00574,-19.75854 10.95925,-31.68823l-3.77906,-7.82886c-5.66858,-11.55688 -20.02898,-16.77612 -32.12196,-10.81128l-5.29067,2.60962c-11.71506,5.59204 -17.00574,19.75854 -10.95925,31.68823l8.69182,17.89453l0,-0.00001z" id="svg_321"/>
      <path stroke="null" class="st12" d="m236.70116,43.20703c1.13372,1.86401 2.26743,3.72803 3.40115,5.59204c9.06973,12.67529 22.29642,19.01294 32.12196,15.65772c3.40115,5.96485 7.18021,10.81128 11.33716,14.9121c4.53487,4.47363 13.6046,7.08326 13.6046,7.08326c6.42439,8.94727 2.64534,33.92504 -19.65108,36.53467c-13.6046,1.49121 -10.58135,-12.30249 -6.04649,-21.24976c2.26743,-4.10083 4.15696,-8.94727 3.77906,-11.18408c-1.51163,-8.20166 -4.53487,-9.32007 -9.44764,-11.92968c-7.93601,-3.35522 -15.49412,0 -15.49412,0c-0.75581,0.37281 -1.51163,0.37281 -2.26743,0c-1.13372,-1.11841 -2.26743,-2.60962 -3.02324,-4.10083l-8.69182,-17.52173c-2.26743,-3.72803 -1.88952,-9.32007 0.37791,-13.79369l-0.00001,-0.00001z" id="svg_322"/>
      <path stroke="null" class="st14" d="m306.99156,252.72214c0,0 -10.20345,2.23682 -13.22669,2.98242c-3.77906,1.49121 -14.73831,-0.37281 -14.73831,-0.37281s-1.51163,-54.05639 -4.15696,-72.69653c-2.64534,-19.01294 -7.55811,-23.85937 -7.55811,-29.82422c0,-9.32007 0.75581,-11.55688 2.64534,-19.01294c1.51163,-7.45605 -3.40115,-17.14892 -1.51163,-15.28491c2.64534,2.98242 12.84878,7.82886 22.29642,-2.60962c1.51163,-1.86401 16.24993,136.81858 16.24993,136.81858l0,0.00002z" id="svg_323"/>
      <path stroke="null" class="st42" d="m270.71265,96.51782c0,0 -13.98249,13.79369 -13.22669,18.26733c0.37791,4.47363 -0.75581,23.48657 2.26743,43.99072c3.02324,20.13135 5.66858,25.35058 6.42439,40.26269c0.37791,14.9121 -3.02324,18.26733 -1.51163,36.16186c1.13372,14.1665 3.40115,26.8418 3.40115,26.8418s6.42439,1.86401 11.33716,-3.35522c4.91277,-5.21924 3.02324,-54.80199 1.51163,-67.10448c-1.88952,-12.30249 -9.06973,-44.36352 -8.69182,-52.56518c0.37791,-8.57446 3.40115,-28.70581 4.91277,-31.31542c3.02324,-6.71045 -5.29067,-10.43847 -6.42439,-11.18408l-0.00001,0z" id="svg_324"/>
      <path stroke="null" class="st41" d="m270.71265,95.39941c0,0 0.75581,1.11841 1.88952,1.86401c1.88952,1.11841 4.15696,3.72803 4.15696,3.72803s-2.64534,-1.49121 -3.77906,1.11841c-1.13372,2.98242 -2.26743,9.32007 -2.26743,9.32007s-5.29067,-8.20166 -3.77906,-11.18408c1.88952,-4.84644 3.77906,-4.84644 3.77906,-4.84644l0.00001,0z" id="svg_325"/>
      <path stroke="null" class="st40" d="m289.60791,128.20605c5.29067,16.77612 23.80804,26.46899 41.56959,20.87695c17.38364,-5.21924 27.58709,-23.48657 21.91851,-40.26269c-5.29067,-16.77612 -23.80804,-26.46899 -41.56959,-20.87695c-17.38364,5.21924 -27.20919,23.48657 -21.91851,40.26269z" id="svg_326"/>
      <polygon stroke="null" class="st12" points="176.9920716142774,377.6111187615643 176.23618436674997,409.2993091412609 169.4339267445398,417.1280530066979 152.05038651778568,427.19380820531296 138.82368835703573,424.9569841193552 161.87584514484888,407.80797865509885 163.38755636985707,374.2558046129525 " id="svg_327"/>
      <g stroke="null" id="w1l">
       <polygon stroke="null" class="st12" points="108.21324434188,367.54539477081926 87.05063168025708,413.02737008977056 57.57408180643915,413.77289489743634 42.457839519498975,410.7905147959427 74.57978913201123,403.3344553146635 91.96336099378868,360.834953720816 " id="svg_328"/>
       <path stroke="null" class="st14" d="m226.49771,274.7175l-69.53458,-1.86401l-51.77303,112.21361l-21.54061,-8.20166l50.63931,-134.95457c0,0 4.15696,-8.57446 24.94176,-8.57446c20.40689,0 103.16816,-2.23682 112.6158,0.37281c21.91851,5.96485 -49.1277,22.36817 -45.34864,41.0083l-0.00001,-0.00001z" id="svg_329"/>
       <path stroke="null" class="st14" d="m83.64949,420.48335l-3.77906,-0.7456l-2.26743,-4.84644l-23.80804,1.11841l-19.27318,-3.35522c0,0 0.37791,-1.49121 1.13372,-1.86401c3.40115,-1.86401 18.13946,-2.60962 18.13946,-2.60962s-1.51163,4.10083 0,4.84644c1.51163,0.7456 20.02898,-0.37281 24.56385,-0.7456c7.55811,-1.11841 11.71506,-2.98242 11.33716,-1.86401c0,0.7456 -6.04649,10.06567 -6.04649,10.06567l0.00001,-0.00001z" id="svg_330"/>
      </g>
      <path stroke="null" class="st43" d="m175.10259,416.38252l-6.04649,4.10083l-1.88952,-1.49121l-16.24993,10.06567c0,0 -14.73831,3.72803 -17.76155,0.37281c-0.75581,-1.11841 1.51163,-2.98242 4.91277,-5.21924c2.64534,-1.86401 4.15696,-2.60962 4.15696,-2.60962s0.75581,2.60962 6.42439,3.35522c1.88952,0.37281 13.6046,-7.45605 17.38364,-9.32007c7.18021,-3.35522 10.20345,-8.57446 10.20345,-8.20166c1.51163,1.86401 -1.13372,8.94727 -1.13372,8.94727l0,0.00001z" id="svg_331"/>
      <path stroke="null" class="st44" d="m315.30548,209.10423l-8.31392,19.75854l-14.3604,1.86401l-116.77276,7.45605c0,0 -10.58135,-3.35522 -17.00574,13.04809c-9.44764,23.11377 3.02324,139.0554 3.02324,139.0554l17.38364,-0.37281l9.44764,-109.23118c0,0 112.23789,19.38574 144.35985,9.69287c12.47088,-3.72803 21.91851,-25.35058 20.02898,-46.97314c-1.51163,-17.14892 -12.84878,-32.80664 -12.84878,-32.80664l-24.94176,-1.49121l0.00001,0.00001z" id="svg_332"/>
      <path stroke="null" class="st42" d="m299.43345,250.11253c0,0 -5.29067,-48.09154 -8.31392,-71.20531c-3.02324,-22.74096 -2.26743,-61.13964 -3.02324,-66.73168s-3.77906,-13.4209 -3.77906,-13.4209s5.66858,-12.30249 12.84878,-11.92968c6.42439,0.37281 26.83128,7.08326 36.65682,11.18408c6.8023,2.60962 3.40115,79.77977 3.77906,83.5078c2.26743,14.53931 9.44764,31.31542 14.3604,42.87231c3.77906,9.32007 6.8023,22.74096 6.8023,22.74096s-37.41263,-3.72803 -59.33115,2.98242l0.00001,0z" id="svg_333"/>
      <path stroke="null" class="st41" d="m295.65439,83.46973l-5.66858,5.96485c0,0 -7.55811,10.43847 -5.29067,8.94727c3.02324,-1.86401 6.8023,8.94727 6.8023,8.94727l10.20345,-20.50414l-6.04649,-3.35522l0,-0.00001z" id="svg_334"/>
      <g stroke="null" id="svg_335">
       <path stroke="null" class="st12" d="m340.24723,200.52977c0,0 8.69182,5.96485 -23.80804,9.32007c-32.12196,3.35522 -80.49385,0.7456 -80.49385,0.7456l73.69155,-13.79369c0.37791,0 20.78479,-4.10083 30.61033,3.72803l0.00001,-0.00001z" id="svg_336"/>
       <path stroke="null" class="st12" d="m262.02081,210.22264c-15.11621,1.86401 -20.78479,9.69287 -26.83128,12.67529c-5.66858,2.98242 -11.33716,7.08326 -11.33716,6.71045c2.64534,-6.33764 7.55811,-7.08326 9.82554,-9.32007c2.26743,-2.23682 1.51163,-1.11841 -3.77906,-0.7456c-3.02324,0.37281 -7.93601,5.96485 -11.33716,8.94727c-3.02324,2.60962 -5.29067,3.35522 -5.29067,3.35522s3.40115,-5.59204 7.93601,-10.06567c5.29067,-5.59204 12.47088,-10.43847 13.98249,-11.55688c3.02324,-1.49121 13.22669,-3.35522 20.78479,-3.35522c8.31392,0 17.00574,1.86401 6.04649,3.35522l0.00001,0z" id="svg_337"/>
       <path stroke="null" class="st11" d="m235.94535,210.59544c0,0 -11.33716,4.10083 -13.22669,5.96485c-1.13372,1.11841 -6.42439,7.45605 -6.42439,7.45605s4.15696,-1.11841 6.42439,-3.72803c2.26743,-2.60962 13.22669,-9.69287 13.22669,-9.69287z" id="svg_338"/>
      </g>
      <path stroke="null" class="st41" d="m321.35196,191.5825l-10.58135,-70.0869c0,0 2.64534,-14.53931 7.18021,-19.38574c5.29067,-5.96485 15.49412,-4.10083 15.49412,-4.10083s12.09297,9.69287 12.84878,65.24047c0.75581,38.02587 4.15696,53.68359 -12.47088,55.1748c-15.49412,1.49121 -33.25567,2.60962 -33.25567,2.60962l-11.71506,-22.74096l32.49986,-6.71045l-0.00001,-0.00002z" id="svg_339"/>
     </g>
     <g stroke="null" id="svg_340">
      <rect stroke="null" x="132.02137" y="229.60838" class="st17" width="101.65655" height="2.23682" id="svg_341"/>
      <path stroke="null" class="st17" d="m188.70717,229.23558c0,1.49121 -1.13372,2.98242 -2.64534,2.98242l-52.15094,0c-1.51163,0 -3.40115,-1.11841 -4.91277,-5.21924l-25.69757,-46.60034c0,-1.86401 1.51163,-3.35522 3.02324,-2.98242l53.66256,1.49121c1.51163,0.37281 2.64534,1.49121 3.40115,3.35522l25.31966,46.97314l0.00001,0z" id="svg_342"/>
      <path stroke="null" class="st18" d="m182.66069,231.47239l0.37791,0l51.01722,0c-1.88952,1.11841 -4.91277,1.49121 -8.31392,1.49121l-42.70331,0l-0.37791,0l-42.70331,0c-3.40115,0 -6.42439,-0.7456 -8.31392,-1.49121l51.01722,0l0.00002,0z" id="svg_343"/>
     </g>
    </g>
   </g>
  </g>
 </g>
</svg>
